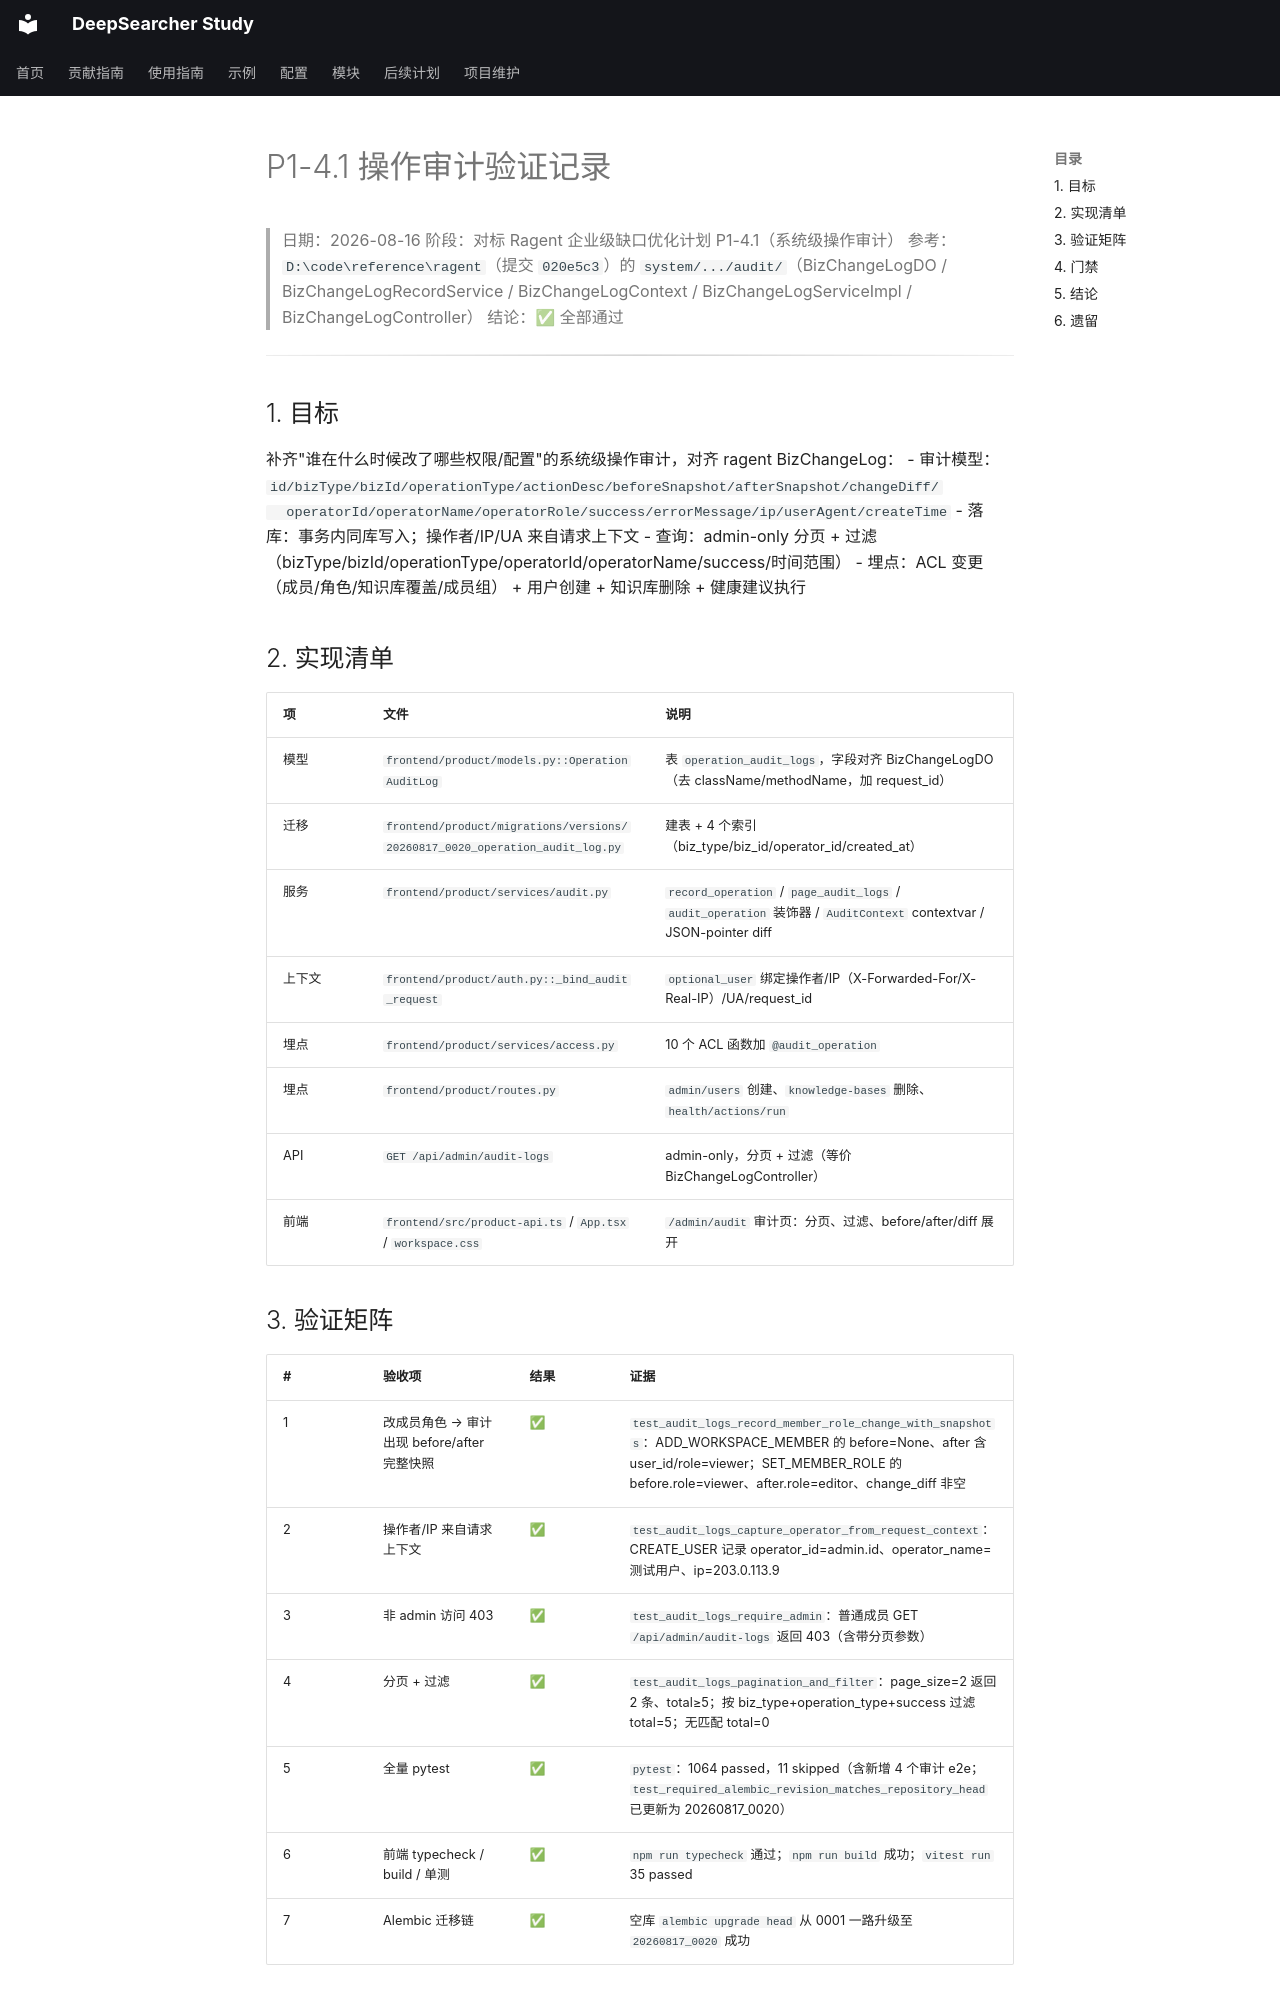

repository: wyl0828/deep-searcher-study · page: 开发记录/验证记录/2026-08-16-operation-audit-verification/index.html · generator: mkdocs

# P1-4.1 操作审计验证记录

> 日期：2026-08-16
> 阶段：对标 Ragent 企业级缺口优化计划 P1-4.1（系统级操作审计）
> 参考：`D:\code\reference\ragent`（提交 `020e5c3`）的
> `system/.../audit/`（BizChangeLogDO / BizChangeLogRecordService / BizChangeLogContext / BizChangeLogServiceImpl / BizChangeLogController）
> 结论：✅ 全部通过

---

## 1. 目标

补齐"谁在什么时候改了哪些权限/配置"的系统级操作审计，对齐 ragent BizChangeLog：
- 审计模型：`id/bizType/bizId/operationType/actionDesc/beforeSnapshot/afterSnapshot/changeDiff/
  operatorId/operatorName/operatorRole/success/errorMessage/ip/userAgent/createTime`
- 落库：事务内同库写入；操作者/IP/UA 来自请求上下文
- 查询：admin-only 分页 + 过滤（bizType/bizId/operationType/operatorId/operatorName/success/时间范围）
- 埋点：ACL 变更（成员/角色/知识库覆盖/成员组） + 用户创建 + 知识库删除 + 健康建议执行

## 2. 实现清单

| 项 | 文件 | 说明 |
|---|---|---|
| 模型 | `frontend/product/models.py::OperationAuditLog` | 表 `operation_audit_logs`，字段对齐 BizChangeLogDO（去 className/methodName，加 request_id） |
| 迁移 | `frontend/product/migrations/versions/20260817_0020_operation_audit_log.py` | 建表 + 4 个索引（biz_type/biz_id/operator_id/created_at） |
| 服务 | `frontend/product/services/audit.py` | `record_operation` / `page_audit_logs` / `audit_operation` 装饰器 / `AuditContext` contextvar / JSON-pointer diff |
| 上下文 | `frontend/product/auth.py::_bind_audit_request` | `optional_user` 绑定操作者/IP（X-Forwarded-For/X-Real-IP）/UA/request_id |
| 埋点 | `frontend/product/services/access.py` | 10 个 ACL 函数加 `@audit_operation` |
| 埋点 | `frontend/product/routes.py` | `admin/users` 创建、`knowledge-bases` 删除、`health/actions/run` |
| API | `GET /api/admin/audit-logs` | admin-only，分页 + 过滤（等价 BizChangeLogController） |
| 前端 | `frontend/src/product-api.ts` / `App.tsx` / `workspace.css` | `/admin/audit` 审计页：分页、过滤、before/after/diff 展开 |
